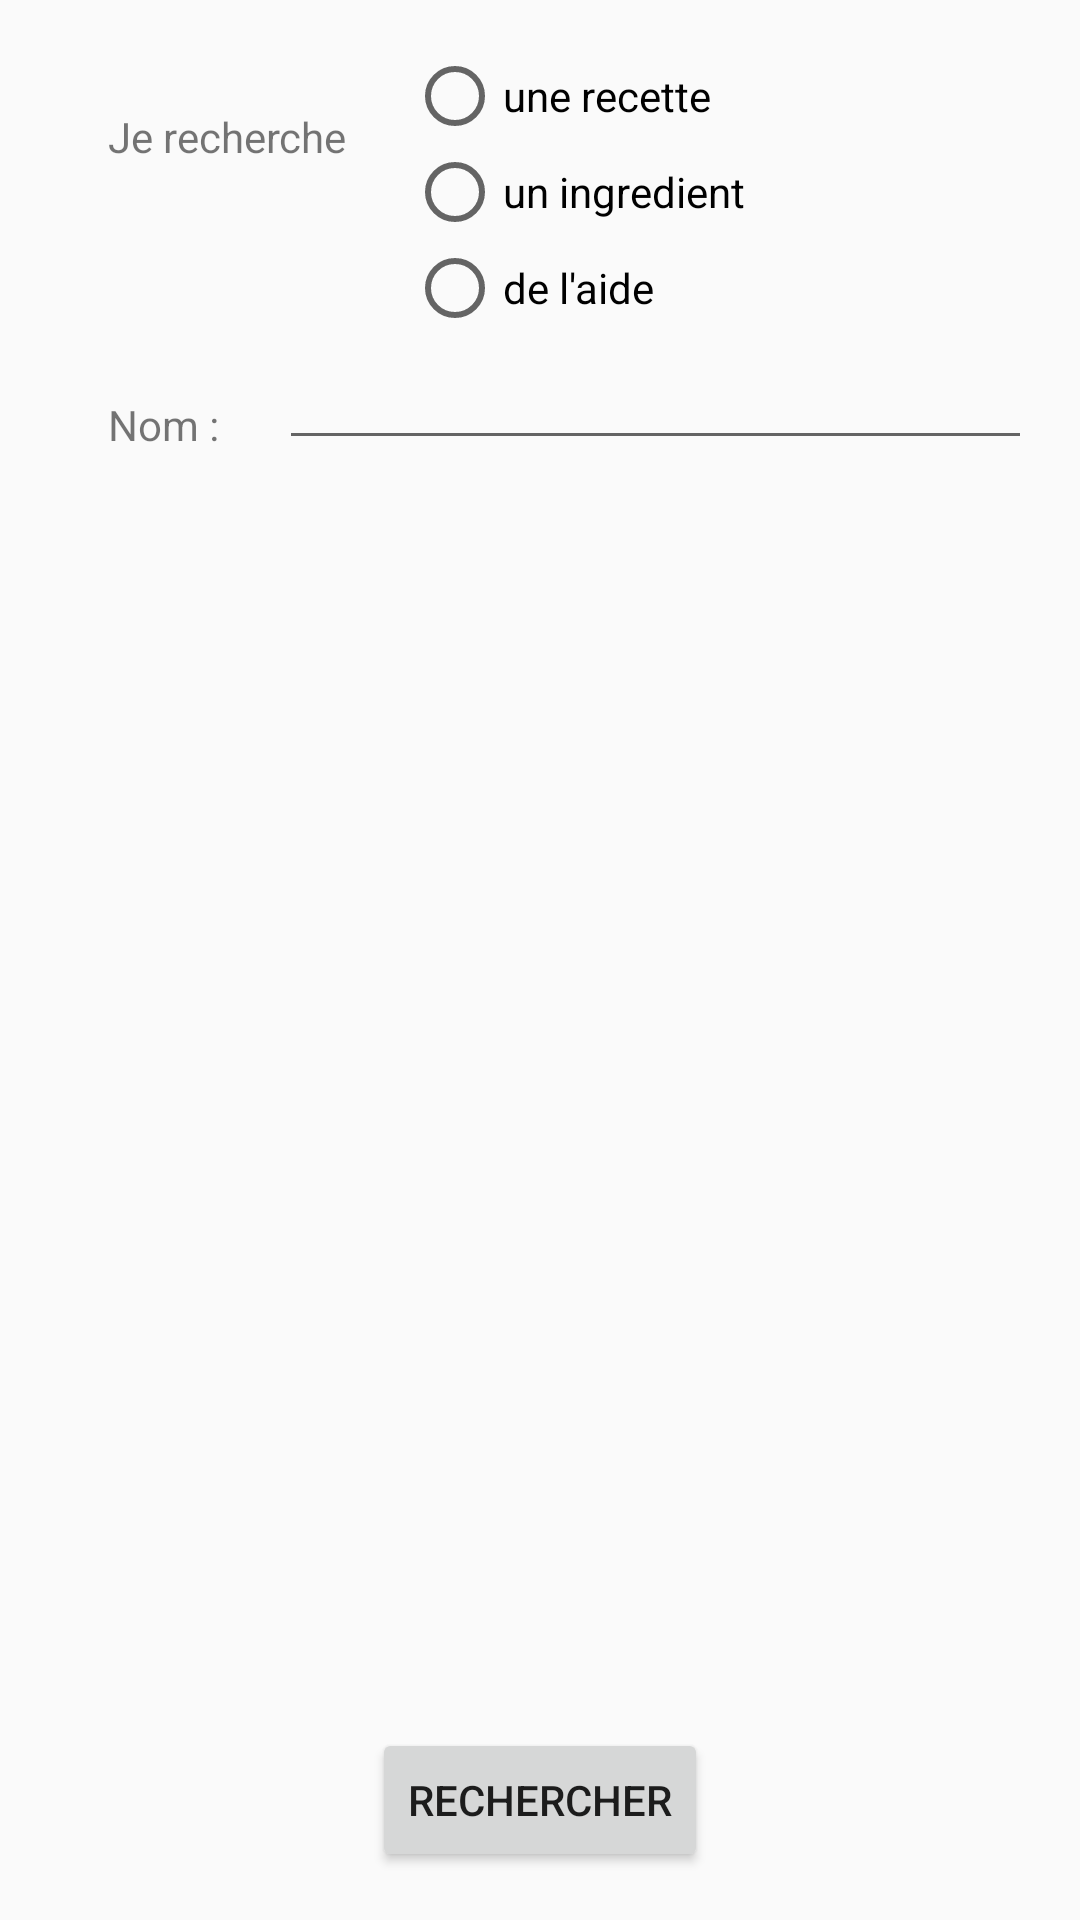

This screen was rendered from an Android layout file. Write that file and the resources it references.
<!-- AndroidManifest.xml: application theme AppTheme -->
<!-- res/layout/activity_diet.xml -->
<?xml version="1.0" encoding="utf-8"?>

<RelativeLayout xmlns:android="http://schemas.android.com/apk/res/android"
    xmlns:app="http://schemas.android.com/apk/res-auto"
    xmlns:tools="http://schemas.android.com/tools"
    android:layout_width="match_parent"
    android:layout_height="match_parent"
    android:paddingBottom="@dimen/activity_vertical_margin"
    android:paddingLeft="@dimen/activity_horizontal_margin"
    android:paddingRight="@dimen/activity_horizontal_margin"
    android:paddingTop="@dimen/activity_vertical_margin"
    tools:context="apk.tamere.projet.pokemother.activity.DietActivity">

    <TextView
        android:id="@+id/textWhat"
        android:layout_width="wrap_content"
        android:layout_height="wrap_content"
        android:text="@string/text_what"
        android:layout_margin="@dimen/text_margin"/>

    <RadioGroup
        android:id="@+id/rgWhat"
        android:layout_height="wrap_content"
        android:layout_width="wrap_content"
        android:layout_toRightOf="@+id/textWhat">
        <RadioButton
            android:layout_width="match_parent"
            android:layout_height="match_parent"
            android:text="@string/rb_what_recette"/>
        <RadioButton
            android:layout_width="match_parent"
            android:layout_height="match_parent"
            android:text="@string/rb_what_ingredient"/>
        <RadioButton
            android:layout_width="match_parent"
            android:layout_height="match_parent"
            android:text="@string/rb_what_aide"/>
    </RadioGroup>

    <TextView
        android:id="@+id/textName"
        android:layout_width="wrap_content"
        android:layout_height="wrap_content"
        android:layout_below="@+id/rgWhat"
        android:text="@string/text_name"
        android:layout_margin="@dimen/text_margin"/>

    <EditText
        android:id="@+id/text_name"
        android:layout_width="match_parent"
        android:layout_height="wrap_content"
        android:layout_below="@+id/rgWhat"
        android:layout_toRightOf="@+id/textName"
        android:inputType="text" />

    <Button
        android:id="@+id/buttonSearch"
        android:text="@string/text_b_search"
        android:layout_height="wrap_content"
        android:layout_width="wrap_content"
        android:layout_alignParentBottom="true"
        android:layout_centerHorizontal="true"/>
</RelativeLayout>
<!-- resources referenced by this layout -->
<resources>
  <dimen name="activity_horizontal_margin">16dp</dimen>
  <dimen name="activity_vertical_margin">16dp</dimen>
  <dimen name="text_margin">20dp</dimen>
  <string name="rb_what_aide">de l\'aide</string>
  <string name="rb_what_ingredient">un ingredient</string>
  <string name="rb_what_recette">une recette</string>
  <string name="text_b_search">Rechercher</string>
  <string name="text_name">Nom :</string>
  <string name="text_what">Je recherche </string>
  <style name="AppTheme" parent="Theme.AppCompat.Light.DarkActionBar">
          
          <item name="colorPrimary">@color/colorPrimary</item>
          <item name="colorPrimaryDark">@color/colorPrimaryDark</item>
          <item name="colorAccent">@color/colorAccent</item>
      </style>
  <color name="colorPrimary">#3F51B5</color>
  <color name="colorPrimaryDark">#303F9F</color>
  <color name="colorAccent">#FF4081</color>
</resources>
